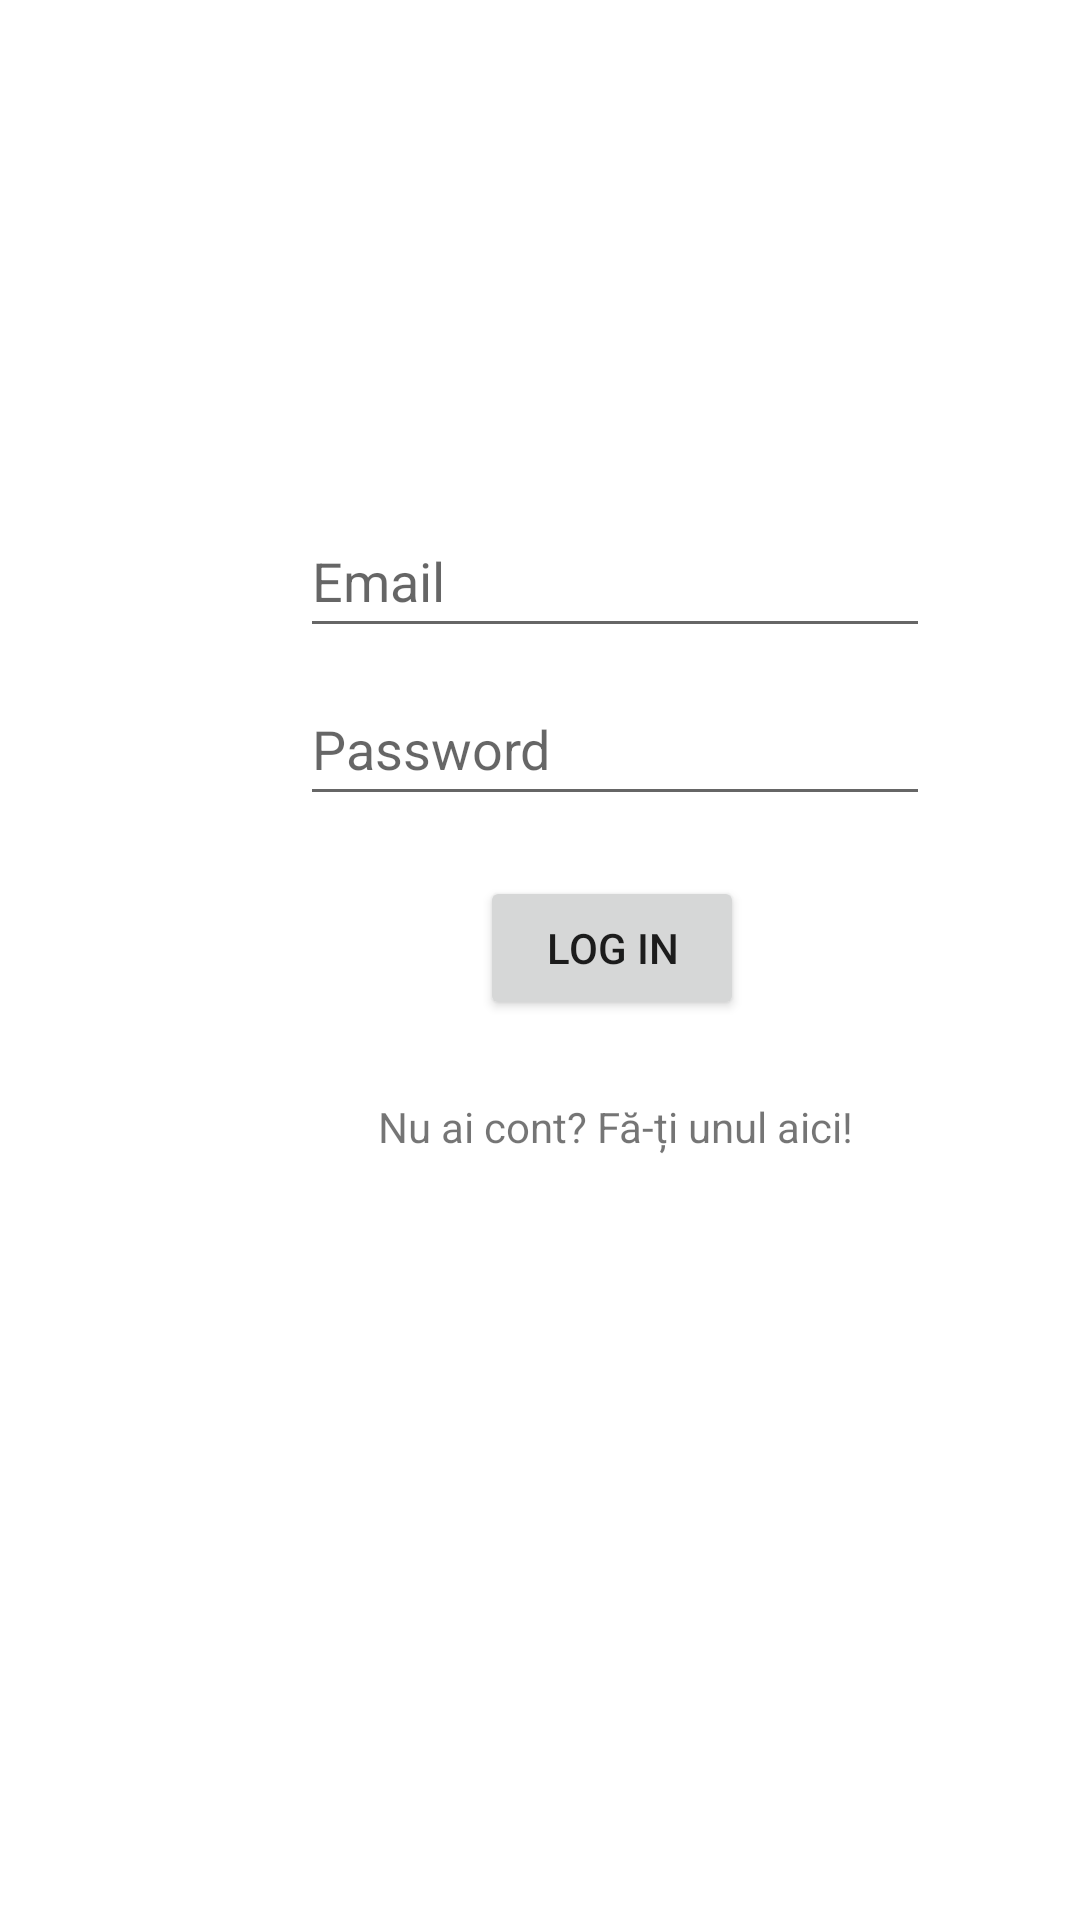

Layout XML and referenced resources for this Android screen:
<!-- AndroidManifest.xml: application theme Theme.AppOnlineShop -->
<!-- res/layout/activity_user_login.xml -->
<?xml version="1.0" encoding="utf-8"?>
<androidx.constraintlayout.widget.ConstraintLayout xmlns:android="http://schemas.android.com/apk/res/android"
    xmlns:app="http://schemas.android.com/apk/res-auto"
    xmlns:tools="http://schemas.android.com/tools"
    android:layout_width="match_parent"
    android:layout_height="match_parent"
    tools:context=".auth.LoginActivity">

    <EditText
        android:id="@+id/editTextEmail"
        android:layout_width="wrap_content"
        android:layout_height="wrap_content"
        android:layout_marginStart="100dp"
        android:layout_marginTop="168dp"
        android:ems="10"
        android:hint="@string/email"
        android:inputType="textEmailAddress"
        android:minHeight="48dp"
        app:layout_constraintStart_toStartOf="parent"
        app:layout_constraintTop_toTopOf="parent"
        android:autofillHints="" />

    <EditText
        android:id="@+id/editTextPassword"
        android:layout_width="wrap_content"
        android:layout_height="wrap_content"
        android:layout_marginStart="100dp"
        android:layout_marginTop="224dp"
        android:ems="10"
        android:hint="@string/password"
        android:inputType="textPassword"
        android:minHeight="48dp"
        app:layout_constraintStart_toStartOf="parent"
        app:layout_constraintTop_toTopOf="parent"
        android:autofillHints="" />

    <Button
        android:id="@+id/signupButton"
        android:layout_width="wrap_content"
        android:layout_height="wrap_content"
        android:layout_marginStart="160dp"
        android:layout_marginTop="20dp"
        android:text="@string/log_in"
        app:layout_constraintStart_toStartOf="parent"
        app:layout_constraintTop_toBottomOf="@+id/editTextPassword" />

    <TextView
        android:id="@+id/signupTextview"
        android:layout_width="wrap_content"
        android:layout_height="wrap_content"
        android:layout_marginStart="126dp"
        android:layout_marginTop="26dp"
        android:text="@string/sign_up_text"
        app:layout_constraintStart_toStartOf="parent"
        app:layout_constraintTop_toBottomOf="@+id/signupButton" />

</androidx.constraintlayout.widget.ConstraintLayout>
<!-- resources referenced by this layout -->
<resources>
  <string name="email">Email</string>
  <string name="log_in">Log in</string>
  <string name="password">Password</string>
  <string name="sign_up_text">Nu ai cont? Fă-ți unul aici!</string>
  <style name="Theme.AppOnlineShop" parent="Theme.MaterialComponents.DayNight.DarkActionBar">
          
          <item name="colorPrimary">@color/purple_500</item>
          <item name="colorPrimaryVariant">@color/purple_700</item>
          <item name="colorOnPrimary">@color/white</item>
          
          <item name="colorSecondary">@color/teal_200</item>
          <item name="colorSecondaryVariant">@color/teal_700</item>
          <item name="colorOnSecondary">@color/black</item>
          
          <item name="android:statusBarColor">?attr/colorPrimaryVariant</item>
          
      </style>
  <!-- not gathered from this repository: default colours our renderer supplied (Android Studio template values) -->
  <color name="purple_500">#FF6200EE</color>
  <color name="purple_700">#FF3700B3</color>
  <color name="teal_200">#FF03DAC5</color>
  <color name="teal_700">#FF018786</color>
  <color name="black">#FF000000</color>
  <color name="white">#FFFFFFFF</color>
</resources>
